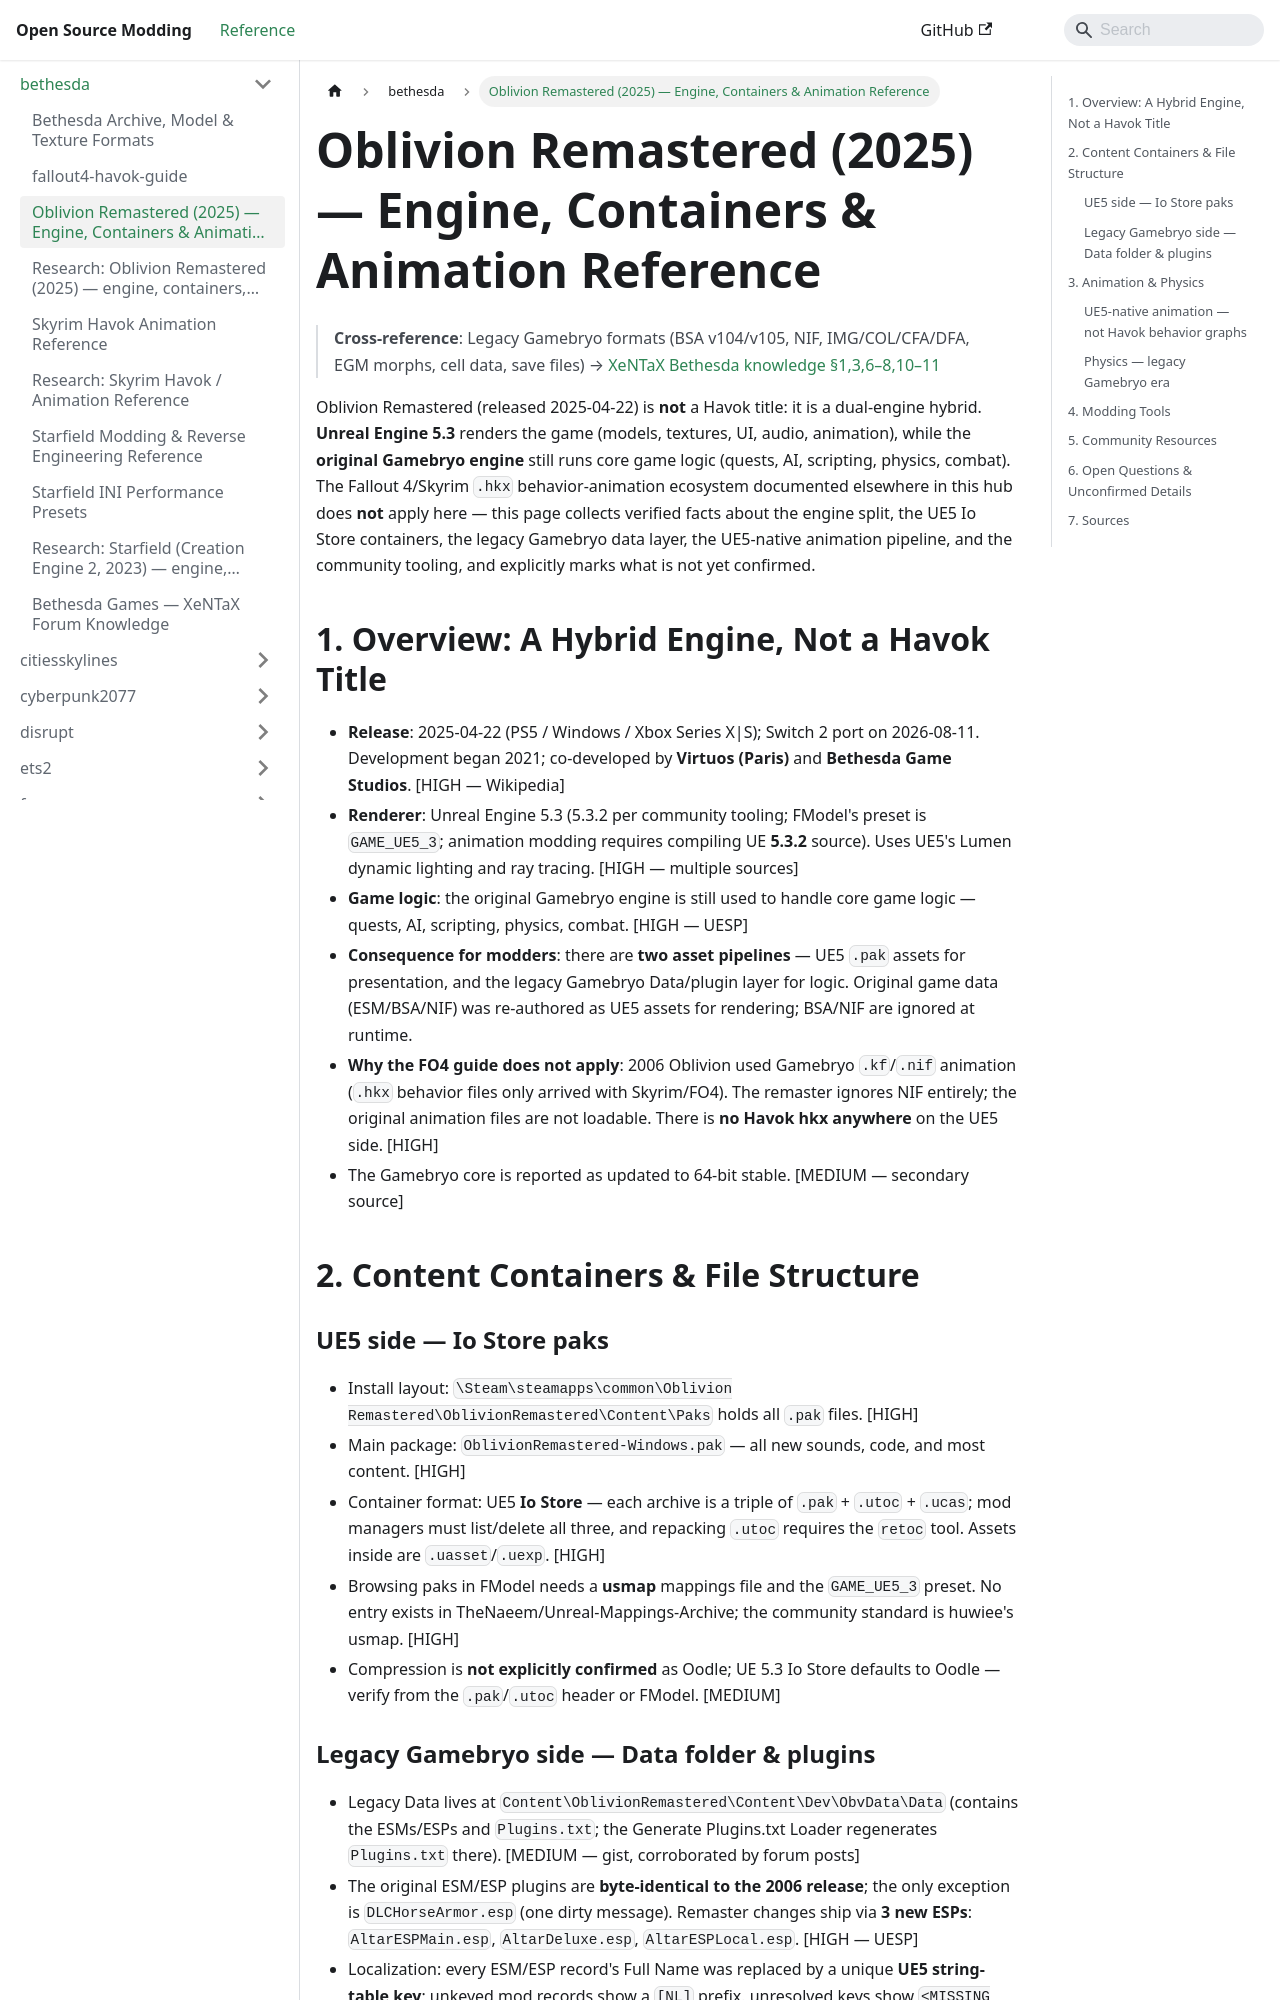

repository: Open-Source-Modding/open-source-modding.github.io · page: docs/bethesda/oblivion-remastered-guide/index.html · generator: docusaurus

# Oblivion Remastered (2025) — Engine, Containers & Animation Reference

> **Cross-reference**: Legacy Gamebryo formats (BSA v104/v105, NIF, IMG/COL/CFA/DFA, EGM morphs, cell data, save files) → [XeNTaX Bethesda knowledge §1,3,6–8,10–11](xentax-bethesda-knowledge.md)

Oblivion Remastered (released 2025-04-22) is **not** a Havok title: it is a
dual-engine hybrid. **Unreal Engine 5.3** renders the game (models, textures,
UI, audio, animation), while the **original Gamebryo engine**
still runs core game logic (quests, AI, scripting, physics, combat). The
Fallout 4/Skyrim `.hkx` behavior-animation ecosystem documented elsewhere in
this hub does **not** apply here — this page collects verified facts about the
engine split, the UE5 Io Store containers, the legacy Gamebryo data layer, the
UE5-native animation pipeline, and the community tooling, and explicitly marks
what is not yet confirmed.

## 1. Overview: A Hybrid Engine, Not a Havok Title

- **Release**: 2025-04-22 (PS5 / Windows / Xbox Series X|S); Switch 2 port on
 2026-08-11. Development began 2021; co-developed by **Virtuos (Paris)** and
 **Bethesda Game Studios**. [HIGH — Wikipedia]
- **Renderer**: Unreal Engine 5.3 (5.3.2 per community tooling; FModel's preset
 is `GAME_UE5_3`; animation modding requires compiling UE **5.3.2** source).
 Uses UE5's Lumen dynamic lighting and ray tracing. [HIGH — multiple sources]
- **Game logic**: the original Gamebryo engine is still used to handle core
 game logic — quests, AI, scripting, physics, combat. [HIGH — UESP]
- **Consequence for modders**: there are **two asset pipelines** — UE5 `.pak`
 assets for presentation, and the legacy Gamebryo Data/plugin layer for logic.
 Original game data (ESM/BSA/NIF) was re-authored as UE5 assets for rendering;
 BSA/NIF are ignored at runtime.
- **Why the FO4 guide does not apply**: 2006 Oblivion used Gamebryo `.kf`/`.nif`
 animation (`.hkx` behavior files only arrived with Skyrim/FO4). The remaster
 ignores NIF entirely; the original animation files are not loadable. There is
 **no Havok hkx anywhere** on the UE5 side. [HIGH]
- The Gamebryo core is reported as updated to 64-bit stable. [MEDIUM — secondary
 source]

## 2. Content Containers & File Structure

### UE5 side — Io Store paks

- Install layout: `\Steam\steamapps\common\Oblivion Remastered\OblivionRemastered\Content\Paks`
 holds all `.pak` files. [HIGH]
- Main package: `OblivionRemastered-Windows.pak` — all new sounds, code, and most
 content. [HIGH]
- Container format: UE5 **Io Store** — each archive is a triple of `.pak` +
 `.utoc` + `.ucas`; mod managers must list/delete all three, and repacking
 `.utoc` requires the `retoc` tool. Assets inside are `.uasset`/`.uexp`.
 [HIGH]
- Browsing paks in FModel needs a **usmap** mappings file and the `GAME_UE5_3`
 preset. No entry exists in TheNaeem/Unreal-Mappings-Archive; the community
 standard is huwiee's usmap. [HIGH]
- Compression is **not explicitly confirmed** as Oodle; UE 5.3 Io Store defaults
 to Oodle — verify from the `.pak`/`.utoc` header or FModel. [MEDIUM]
